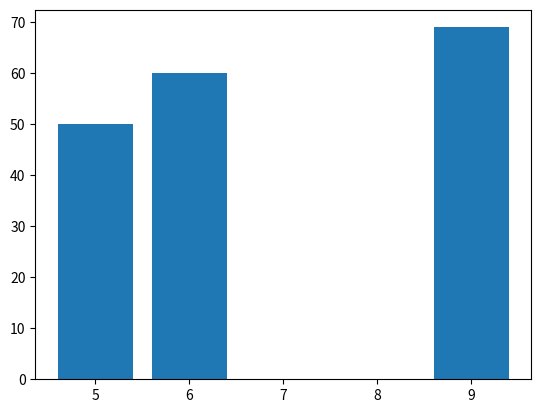

Generate this figure with matplotlib:
import numpy as np
import matplotlib.pyplot as plt

stud_marks = np.array([69,60,50])
work_hours = np.array([9,6,5])

plt.bar(work_hours, stud_marks)
plt.show()